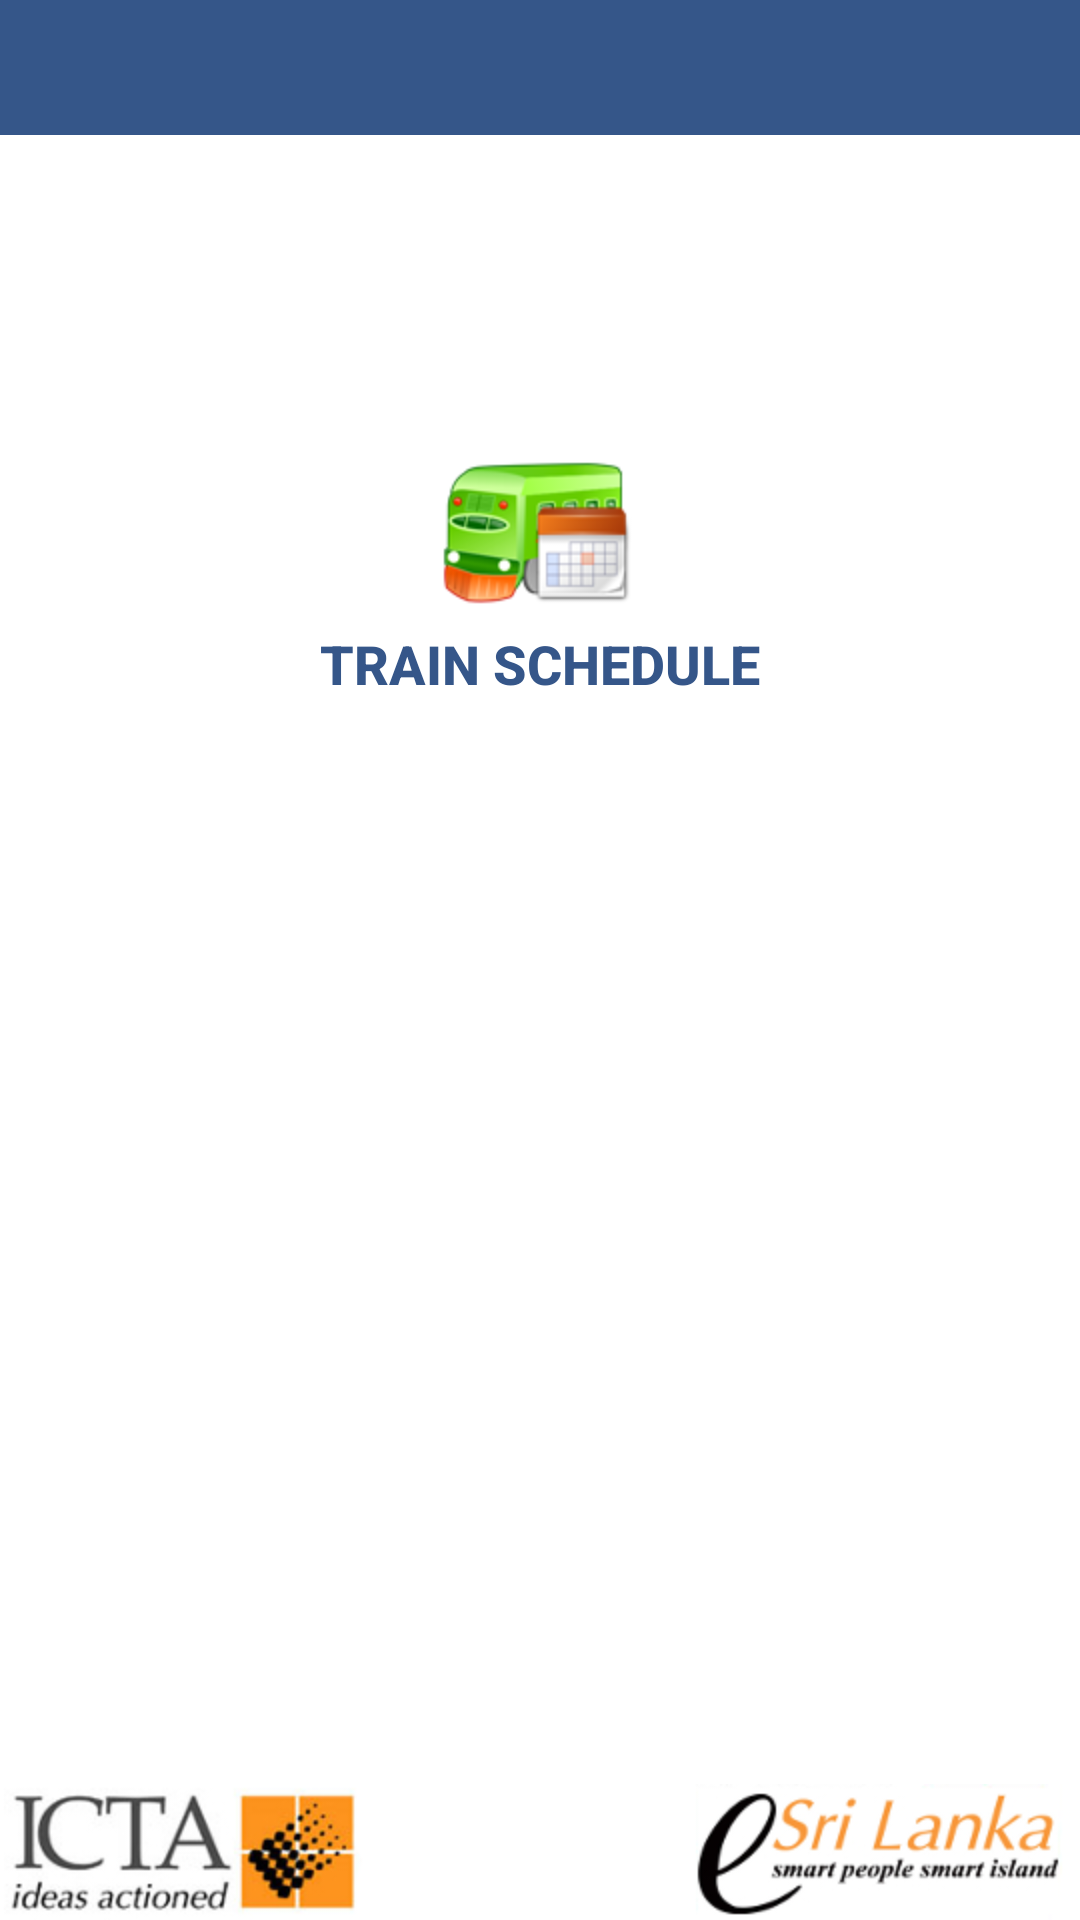

Android layout source for this screen:
<!-- AndroidManifest.xml: fallback theme Theme.MaterialComponents.DayNight.NoActionBar -->
<!-- res/layout/activity_dashboard.xml -->
<?xml version="1.0" encoding="utf-8"?>
<LinearLayout xmlns:android="http://schemas.android.com/apk/res/android"
    android:id="@+id/dashboard_root"
    android:orientation="vertical"
    android:layout_width="fill_parent"
    android:layout_height="fill_parent">

	 <include layout="@layout/include_titlebar"/>
	 
	<LinearLayout android:id="@+id/act_dash_main_layout" 
		android:layout_width="fill_parent"
		android:layout_height="fill_parent"
		android:orientation="vertical"
		android:paddingTop="100dp"
		android:layout_weight="1">
	
		<LinearLayout android:id="@+id/dashboard_panel"
			android:orientation="horizontal"
			android:layout_width="fill_parent"
			android:layout_height="wrap_content">
			
			<Button android:id="@+id/dashboard_btn_train_schedule"		    
			    android:text="@string/dashboard_btn_train_schedule"
			    style="@style/dashboard_button"
			    android:drawableTop="@drawable/dashboard_btn_train_schedule"
				android:onClick="onBtnTrainScheduleClick"
				android:layout_width="wrap_content"
				android:layout_height="wrap_content">
			</Button>
			
			<Button android:id="@+id/dashboard_btn_train_delay"
					android:text="@string/dashboard_btn_train_delay"
					style="@style/dashboard_button"
					android:visibility="gone"
					android:drawableTop="@drawable/dashboard_btn_train_delay"				
					android:onClick="onBtnTrainDelayClick"
					android:layout_width="wrap_content" 
					android:layout_height="wrap_content">
			</Button>				
		</LinearLayout>	
	</LinearLayout>
	
	 <ImageView android:id="@+id/footer"    	
        android:layout_width="wrap_content"
        android:layout_height="wrap_content"
        android:layout_centerVertical="true"        
        android:clickable="true"       
        android:src="@drawable/icta">
   </ImageView> 
</LinearLayout>
<!-- res/layout/include_titlebar.xml (included above) -->
<?xml version="1.0" encoding="UTF-8"?>
<RelativeLayout xmlns:android="http://schemas.android.com/apk/res/android"
    android:id="@+id/title_layout"
    android:layout_width="fill_parent"
    android:layout_height="@dimen/title_height"
    android:padding="0dip"
    android:background="@color/title_background">
    
    <ImageView android:id="@+id/title_logo"    	
        android:layout_width="wrap_content"
        android:layout_height="wrap_content"
        android:layout_centerVertical="true"
        android:clickable="true"
        android:src="@drawable/title_logo">
    </ImageView> 
</RelativeLayout>
<!-- resources referenced by this layout -->
<resources>
  <color name="title_background">#ff355689</color>
  <dimen name="title_height">45dip</dimen>
  <!-- drawable dashboard_btn_train_delay (drawable) -->
  <?xml version="1.0" encoding="utf-8"?>
  <selector xmlns:android="http://schemas.android.com/apk/res/android">
      <item android:state_focused="true" android:state_pressed="true" android:drawable="@drawable/dashboard_btn_train_delay_pressed"/>
      <item android:state_focused="false" android:state_pressed="true" android:drawable="@drawable/dashboard_btn_train_delay_pressed"/>
      <item android:state_focused="true" android:drawable="@drawable/dashboard_btn_train_delay_selected"/>
      <item android:state_focused="false" android:state_pressed="false" android:drawable="@drawable/dashboard_btn_train_delay_default"/>
  </selector>
  <!-- drawable dashboard_btn_train_schedule (drawable) -->
  <?xml version="1.0" encoding="utf-8"?>
  <selector xmlns:android="http://schemas.android.com/apk/res/android">
      <item android:state_focused="true" android:state_pressed="true" android:drawable="@drawable/dashboard_btn_train_schedule_pressed"/>
      <item android:state_focused="false" android:state_pressed="true" android:drawable="@drawable/dashboard_btn_train_schedule_pressed"/>
      <item android:state_focused="true" android:drawable="@drawable/dashboard_btn_train_schedule_selected"/>
      <item android:state_focused="false" android:state_pressed="false" android:drawable="@drawable/dashboard_btn_train_schedule_default"/>
  </selector>
  <!-- drawable icta: png bitmap (drawable-hdpi, 28246 bytes) -->
  <!-- drawable title_logo (drawable) -->
  <?xml version="1.0" encoding="utf-8"?>
  <selector xmlns:android="http://schemas.android.com/apk/res/android">
      <item android:state_focused="true" android:state_pressed="true" android:drawable="@drawable/title_logo_pressed"/>
      <item android:state_focused="false" android:state_pressed="true" android:drawable="@drawable/title_logo_pressed"/>
      <item android:state_focused="true" android:drawable="@drawable/title_logo_selected"/>
      <item android:state_focused="false" android:state_pressed="false" android:drawable="@drawable/title_logo_default"/>
  </selector>
  <string name="dashboard_btn_train_delay">Train Delays</string>
  <string name="dashboard_btn_train_schedule">Train Schedule</string>
  <style name="dashboard_button">
          <item name="android:layout_gravity">center_vertical</item>
          <item name="android:layout_width">fill_parent</item>
          <item name="android:layout_height">wrap_content</item>
          <item name="android:layout_weight">1</item>
          <item name="android:gravity">center_horizontal</item>
          <item name="android:textSize">@dimen/text_size_medium</item>
          <item name="android:textStyle">bold</item>
          <item name="android:textColor">@color/foreground1</item>
          <item name="android:background">@null</item>
      </style>
  <!-- drawable dashboard_btn_train_delay_pressed: png bitmap (drawable-hdpi, 12599 bytes) -->
  <!-- drawable dashboard_btn_train_delay_default: png bitmap (drawable-hdpi, 11768 bytes) -->
  <!-- drawable dashboard_btn_train_schedule_pressed: png bitmap (drawable-hdpi, 18416 bytes) -->
  <!-- drawable dashboard_btn_train_schedule_selected: png bitmap (drawable-hdpi, 14676 bytes) -->
  <!-- drawable dashboard_btn_train_schedule_default: png bitmap (drawable-hdpi, 11430 bytes) -->
  <!-- drawable title_logo_pressed: png bitmap (drawable-hdpi, 8665 bytes) -->
  <!-- drawable title_logo_default: png bitmap (drawable-hdpi, 1864 bytes) -->
  <dimen name="text_size_medium">18sp</dimen>
  <color name="foreground1">#ff355689</color>
</resources>
